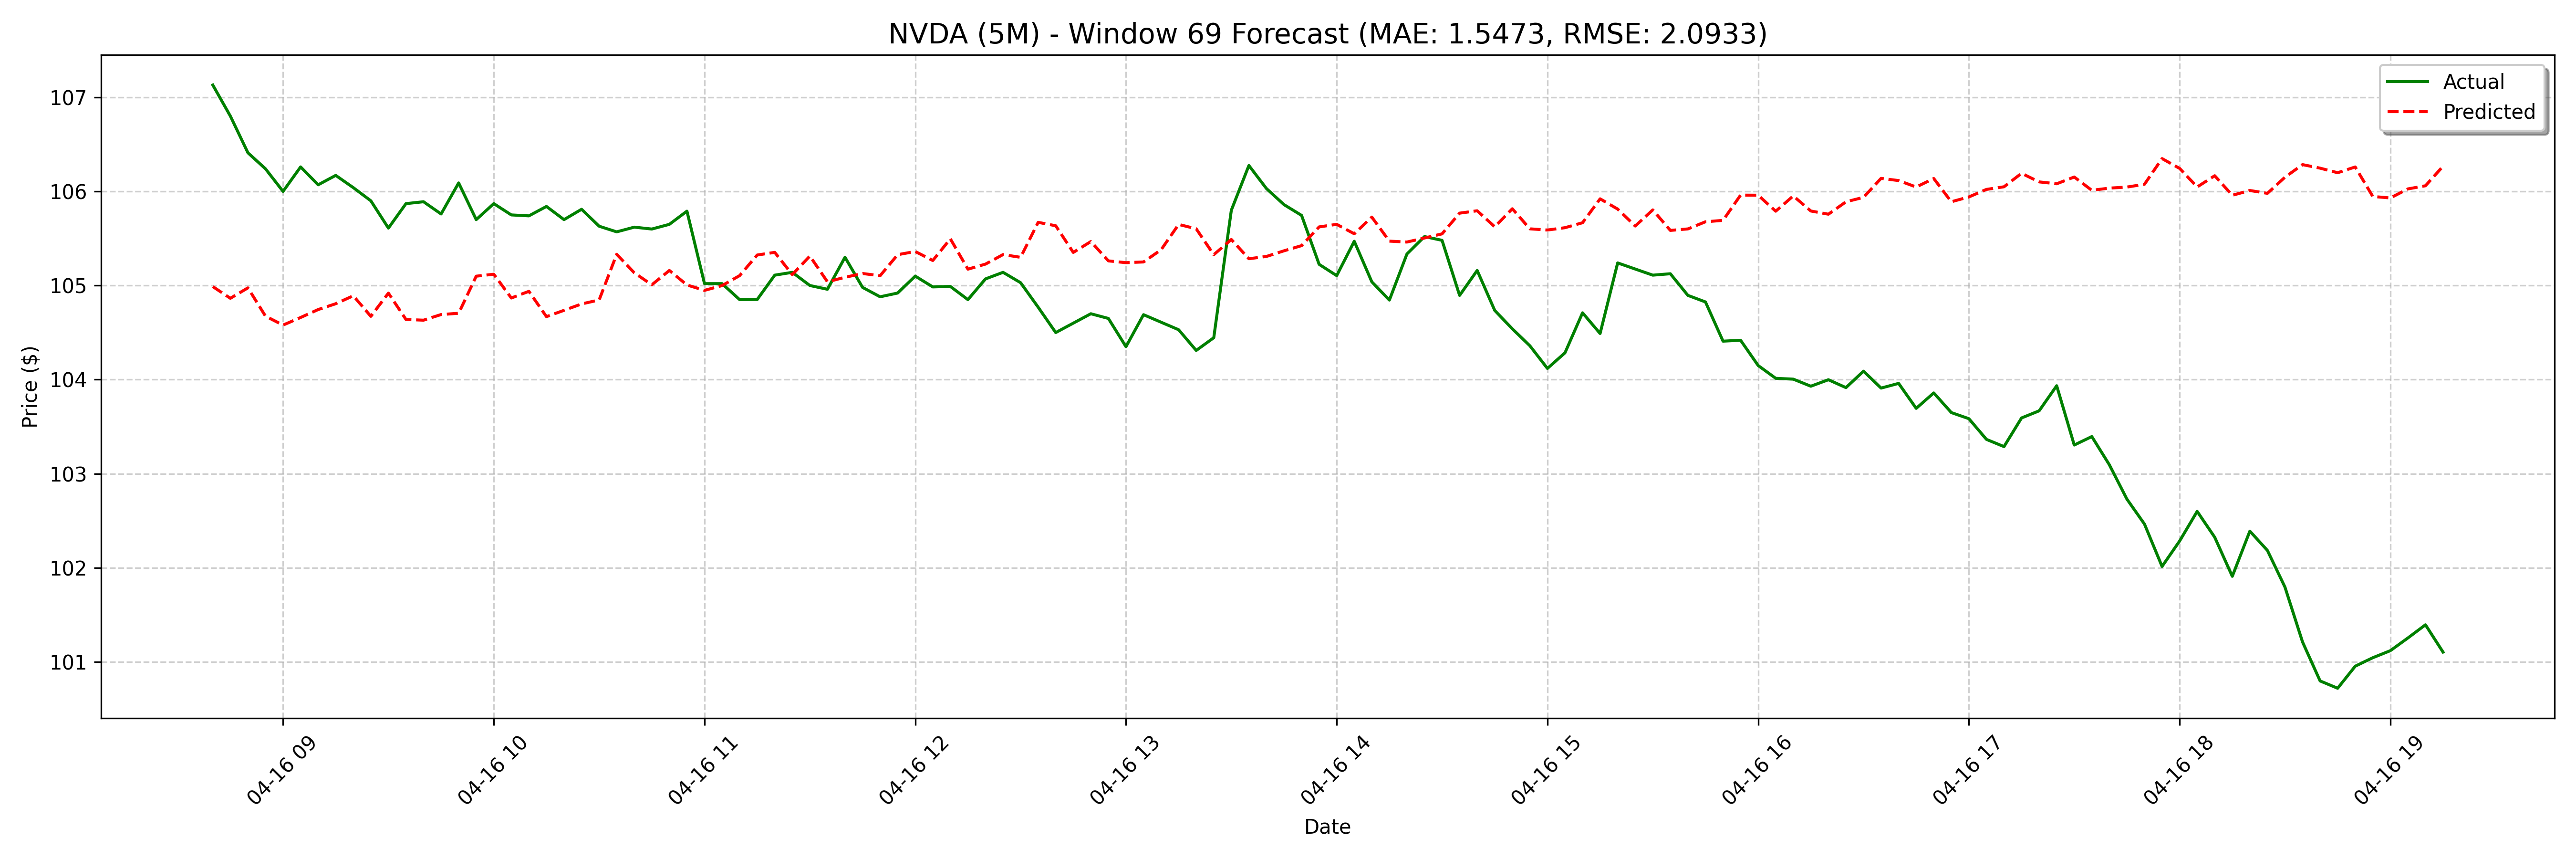

Source data for this figure (header and first rows):
date, actual, forecast
2025-04-16 08:40:00, 107.1, 105
2025-04-16 08:45:00, 106.8, 104.9
2025-04-16 08:50:00, 106.4, 105
2025-04-16 08:55:00, 106.2, 104.7
2025-04-16 09:00:00, 106.0, 104.6
2025-04-16 09:05:00, 106.3, 104.7
2025-04-16 09:10:00, 106.1, 104.7
2025-04-16 09:15:00, 106.2, 104.8
2025-04-16 09:20:00, 106, 104.9
2025-04-16 09:25:00, 105.9, 104.7
2025-04-16 09:30:00, 105.6, 104.9
2025-04-16 09:35:00, 105.9, 104.6
2025-04-16 09:40:00, 105.9, 104.6
2025-04-16 09:45:00, 105.8, 104.7
2025-04-16 09:50:00, 106.1, 104.7
2025-04-16 09:55:00, 105.7, 105.1
2025-04-16 10:00:00, 105.9, 105.1
2025-04-16 10:05:00, 105.8, 104.9
2025-04-16 10:10:00, 105.7, 104.9
2025-04-16 10:15:00, 105.8, 104.7
2025-04-16 10:20:00, 105.7, 104.7
2025-04-16 10:25:00, 105.8, 104.8
2025-04-16 10:30:00, 105.6, 104.8
2025-04-16 10:35:00, 105.6, 105.3
2025-04-16 10:40:00, 105.6, 105.1
2025-04-16 10:45:00, 105.6, 105
2025-04-16 10:50:00, 105.7, 105.2
2025-04-16 10:55:00, 105.8, 105
2025-04-16 11:00:00, 105, 104.9
2025-04-16 11:05:00, 105, 105
2025-04-16 11:10:00, 104.8, 105.1
2025-04-16 11:15:00, 104.9, 105.3
2025-04-16 11:20:00, 105.1, 105.4
2025-04-16 11:25:00, 105.1, 105.1
2025-04-16 11:30:00, 105.0, 105.3
2025-04-16 11:35:00, 105, 105
2025-04-16 11:40:00, 105.3, 105.1
2025-04-16 11:45:00, 105, 105.1
2025-04-16 11:50:00, 104.9, 105.1
2025-04-16 11:55:00, 104.9, 105.3
2025-04-16 12:00:00, 105.1, 105.4
2025-04-16 12:05:00, 105, 105.3
2025-04-16 12:10:00, 105, 105.5
2025-04-16 12:15:00, 104.8, 105.2
2025-04-16 12:20:00, 105.1, 105.2
2025-04-16 12:25:00, 105.1, 105.3
2025-04-16 12:30:00, 105, 105.3
2025-04-16 12:35:00, 104.8, 105.7
2025-04-16 12:40:00, 104.5, 105.6
2025-04-16 12:45:00, 104.6, 105.4
2025-04-16 12:50:00, 104.7, 105.5
2025-04-16 12:55:00, 104.6, 105.3
2025-04-16 13:00:00, 104.3, 105.2
2025-04-16 13:05:00, 104.7, 105.3
2025-04-16 13:10:00, 104.6, 105.4
2025-04-16 13:15:00, 104.5, 105.6
2025-04-16 13:20:00, 104.3, 105.6
2025-04-16 13:25:00, 104.4, 105.3
2025-04-16 13:30:00, 105.8, 105.5
2025-04-16 13:35:00, 106.3, 105.3
... 68 more rows
